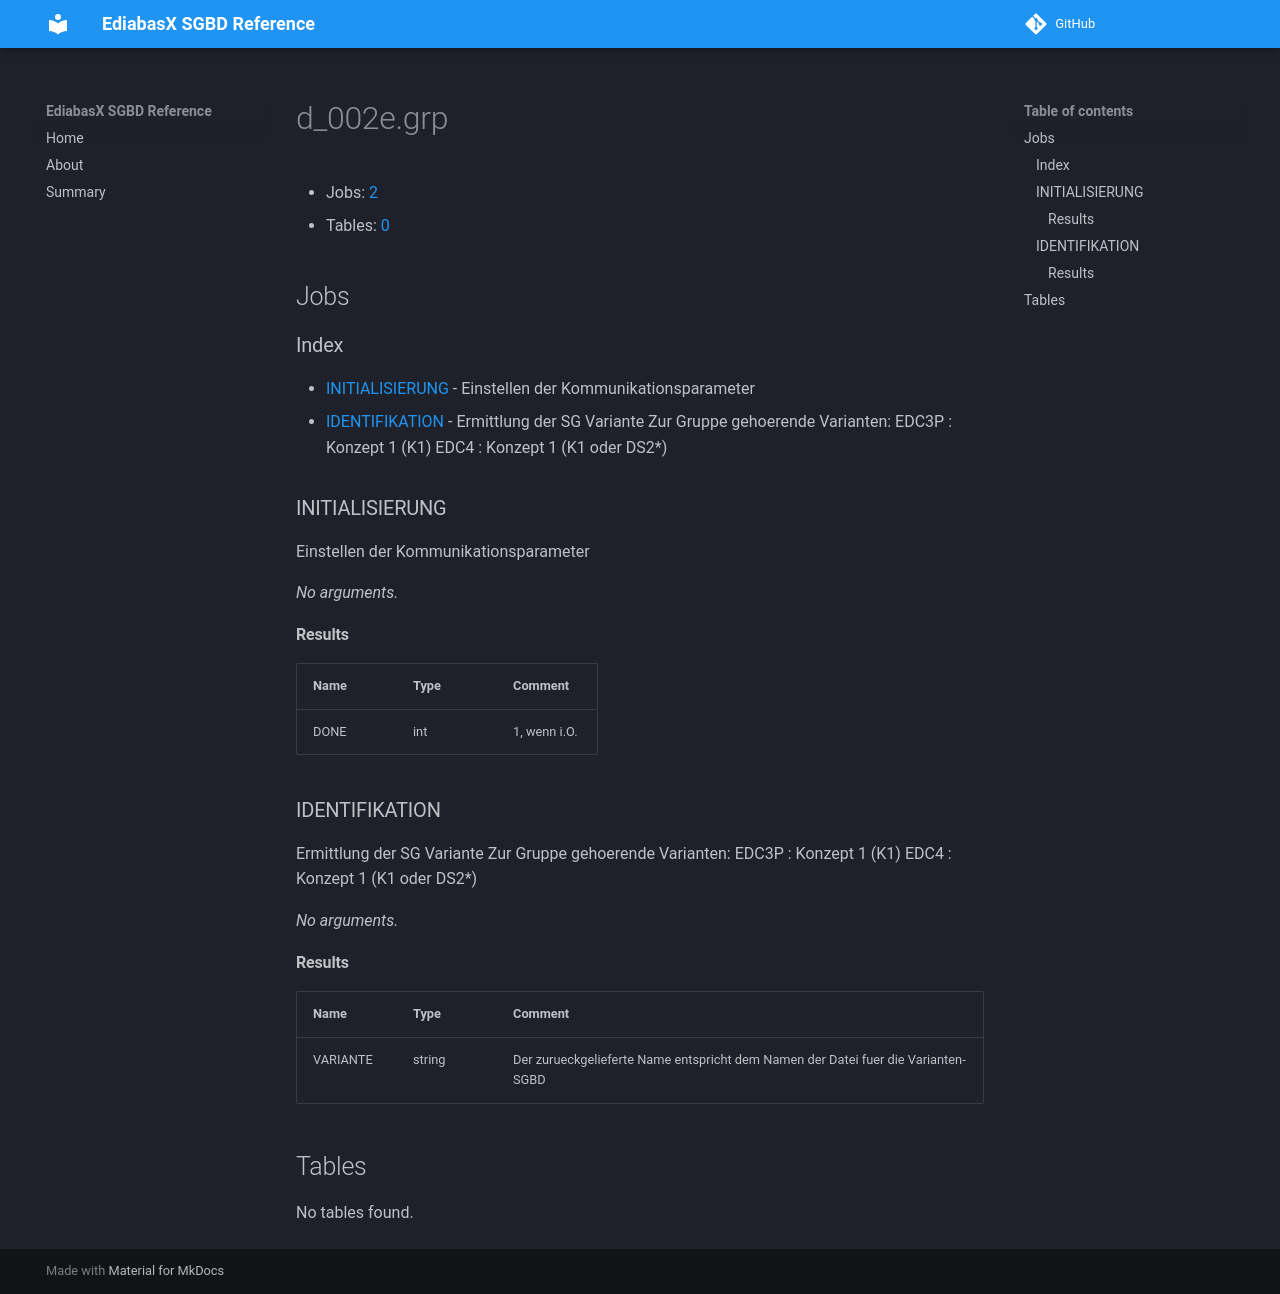

repository: emdzej/ediabasx-docs-sgbd · page: sgbd/d_002e/index.html · generator: mkdocs

# d_002e.grp

- Jobs: [2](#jobs)
- Tables: [0](#tables)

## Jobs

### Index

- [INITIALISIERUNG](#job-initialisierung) - Einstellen der Kommunikationsparameter
- [IDENTIFIKATION](#job-identifikation) - Ermittlung der SG Variante Zur Gruppe gehoerende Varianten: EDC3P : Konzept 1 (K1) EDC4  : Konzept 1 (K1 oder DS2*)

<a id="job-initialisierung"></a>
### INITIALISIERUNG

Einstellen der Kommunikationsparameter

_No arguments._

#### Results

| Name | Type | Comment |
| --- | --- | --- |
| DONE | int | 1, wenn i.O. |

<a id="job-identifikation"></a>
### IDENTIFIKATION

Ermittlung der SG Variante Zur Gruppe gehoerende Varianten: EDC3P : Konzept 1 (K1) EDC4  : Konzept 1 (K1 oder DS2*)

_No arguments._

#### Results

| Name | Type | Comment |
| --- | --- | --- |
| VARIANTE | string | Der zurueckgelieferte Name entspricht dem Namen der Datei fuer die Varianten-SGBD |

## Tables

No tables found.
